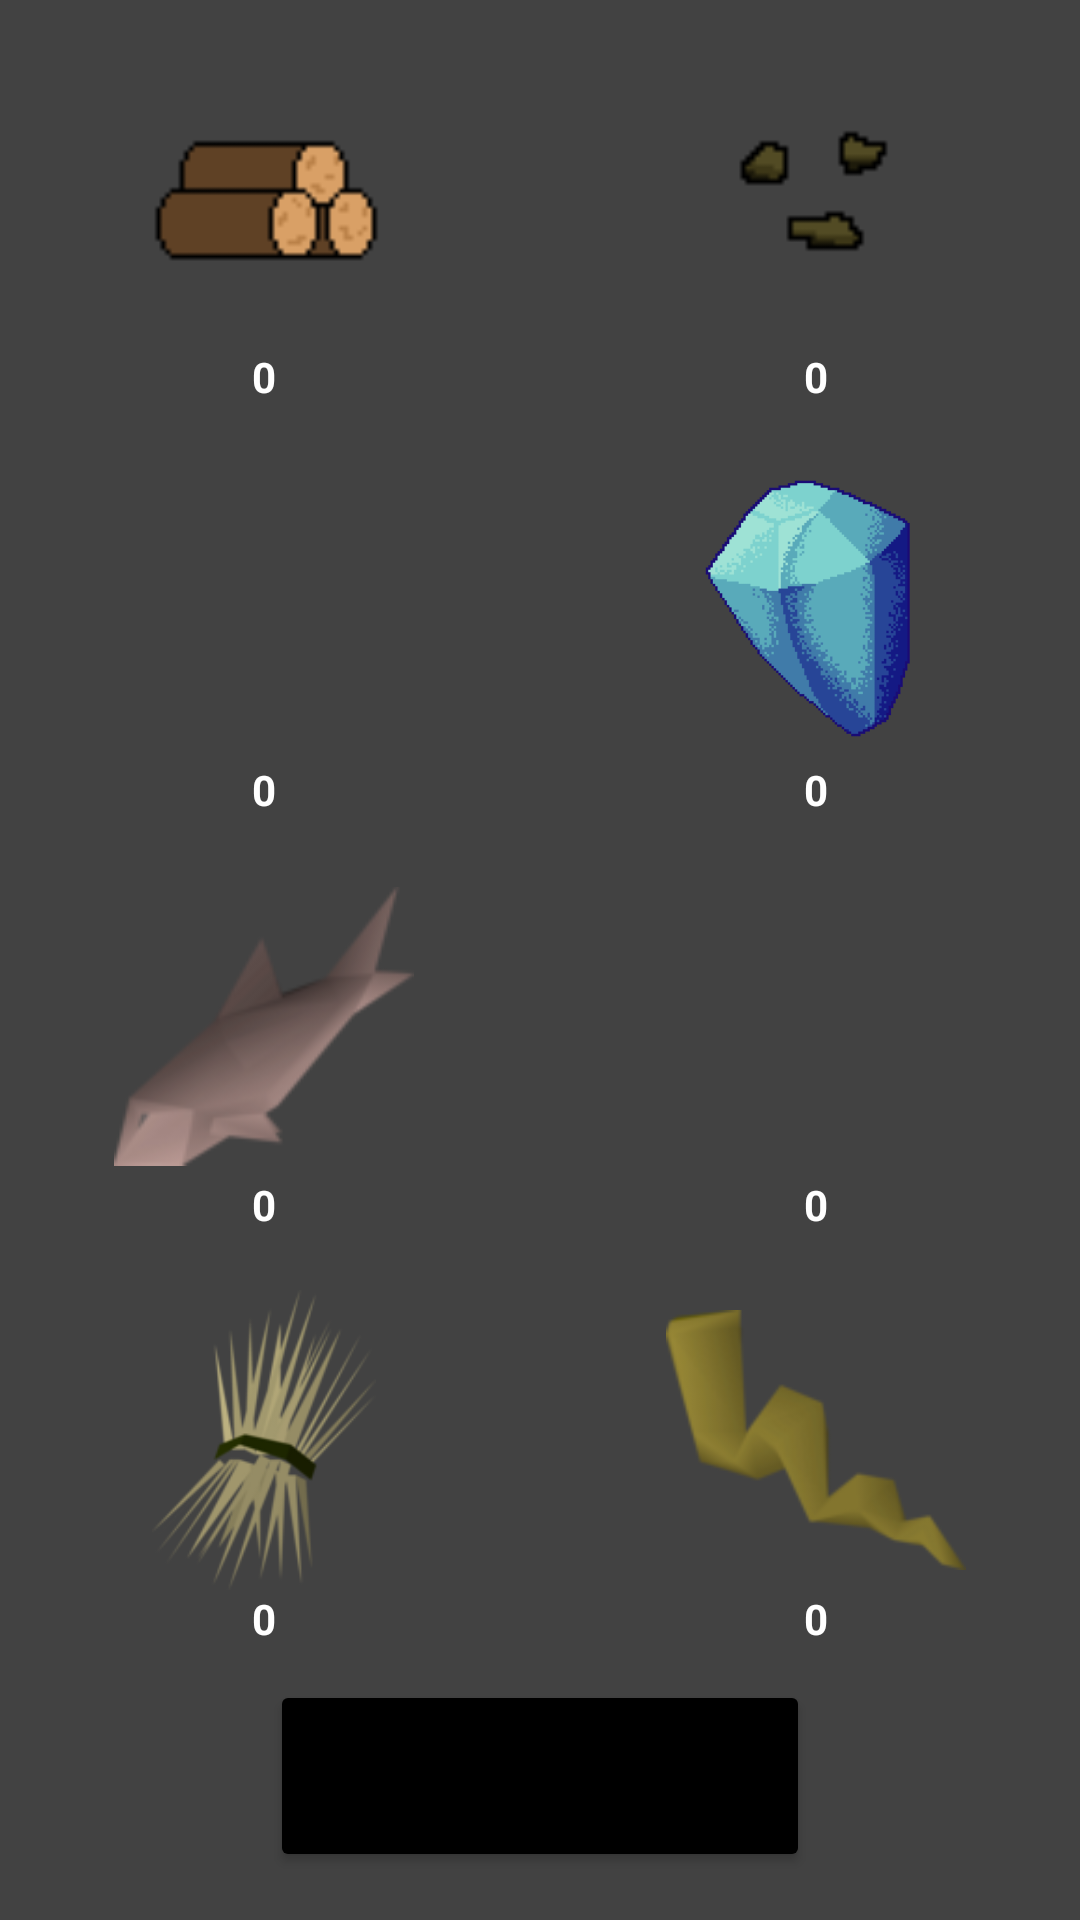

Android layout source for this screen:
<!-- AndroidManifest.xml: application theme Theme.Test_Activity -->
<!-- res/layout/inventory.xml -->
<?xml version="1.0" encoding="utf-8"?>
<androidx.constraintlayout.widget.ConstraintLayout xmlns:android="http://schemas.android.com/apk/res/android"
    xmlns:app="http://schemas.android.com/apk/res-auto"
    xmlns:tools="http://schemas.android.com/tools"
    android:layout_width="match_parent"
    android:layout_height="match_parent"
    android:background="@color/cardview_dark_background">

    <ImageView
        android:id="@+id/imageView13"
        android:layout_width="100dp"
        android:layout_height="100dp"
        android:layout_marginStart="38dp"
        android:layout_marginTop="16dp"
        android:scaleType="fitCenter"
        app:layout_constraintStart_toStartOf="parent"
        app:layout_constraintTop_toTopOf="parent"
        app:srcCompat="@drawable/logs" />

    <ImageView
        android:id="@+id/imageView14"
        android:layout_width="100dp"
        android:layout_height="100dp"
        android:layout_marginStart="38dp"
        android:layout_marginTop="38dp"
        android:scaleType="fitCenter"
        app:layout_constraintStart_toStartOf="parent"
        app:layout_constraintTop_toBottomOf="@+id/imageView13"
        app:srcCompat="@drawable/stone" />

    <ImageView
        android:id="@+id/imageView15"
        android:layout_width="100dp"
        android:layout_height="100dp"
        android:layout_marginStart="38dp"
        android:layout_marginTop="38dp"
        android:scaleType="fitCenter"
        app:layout_constraintStart_toStartOf="parent"
        app:layout_constraintTop_toBottomOf="@+id/imageView14"
        app:srcCompat="@drawable/trout" />

    <ImageView
        android:id="@+id/imageView16"
        android:layout_width="100dp"
        android:layout_height="100dp"
        android:layout_marginStart="38dp"
        android:layout_marginTop="38dp"
        android:scaleType="fitCenter"
        app:layout_constraintStart_toStartOf="parent"
        app:layout_constraintTop_toBottomOf="@+id/imageView15"
        app:srcCompat="@drawable/grain" />

    <ImageView
        android:id="@+id/imageView17"
        android:layout_width="100dp"
        android:layout_height="100dp"
        android:layout_marginTop="16dp"
        android:layout_marginEnd="38dp"
        android:scaleType="fitCenter"
        app:layout_constraintEnd_toEndOf="parent"
        app:layout_constraintTop_toTopOf="parent"
        app:srcCompat="@drawable/magicseed" />

    <ImageView
        android:id="@+id/imageView18"
        android:layout_width="100dp"
        android:layout_height="100dp"
        android:layout_marginTop="38dp"
        android:layout_marginEnd="38dp"
        android:scaleType="fitCenter"
        app:layout_constraintEnd_toEndOf="parent"
        app:layout_constraintTop_toBottomOf="@+id/imageView17"
        app:srcCompat="@drawable/gem" />

    <ImageView
        android:id="@+id/imageView19"
        android:layout_width="100dp"
        android:layout_height="100dp"
        android:layout_marginTop="38dp"
        android:layout_marginEnd="38dp"
        android:scaleType="fitCenter"
        app:layout_constraintEnd_toEndOf="parent"
        app:layout_constraintTop_toBottomOf="@+id/imageView18"
        app:srcCompat="@drawable/artifact" />

    <ImageView
        android:id="@+id/imageView20"
        android:layout_width="100dp"
        android:layout_height="100dp"
        android:layout_marginTop="38dp"
        android:layout_marginEnd="38dp"
        android:scaleType="fitCenter"
        app:layout_constraintEnd_toEndOf="parent"
        app:layout_constraintTop_toBottomOf="@+id/imageView19"
        app:srcCompat="@drawable/root" />

    <TextView
        android:id="@+id/LogsDisplay"
        android:layout_width="100dp"
        android:layout_height="38dp"
        android:layout_marginStart="38dp"
        android:text="0"
        android:textAlignment="center"
        android:textColor="@color/white"
        android:textStyle="bold"
        app:layout_constraintBottom_toTopOf="@+id/imageView14"
        app:layout_constraintStart_toStartOf="parent"
        app:layout_constraintTop_toBottomOf="@+id/imageView13" />

    <TextView
        android:id="@+id/MagicSeedDisplay"
        android:layout_width="100dp"
        android:layout_height="38dp"
        android:layout_marginEnd="38dp"
        android:text="0"
        android:textAlignment="center"
        android:textColor="@color/white"
        android:textStyle="bold"
        app:layout_constraintBottom_toTopOf="@+id/imageView18"
        app:layout_constraintEnd_toEndOf="parent"
        app:layout_constraintTop_toBottomOf="@+id/imageView17" />

    <TextView
        android:id="@+id/StoneDisplay"
        android:layout_width="100dp"
        android:layout_height="38dp"
        android:layout_marginStart="38dp"
        android:layout_marginBottom="1dp"
        android:text="0"
        android:textAlignment="center"
        android:textColor="@color/white"
        android:textStyle="bold"
        app:layout_constraintBottom_toTopOf="@+id/imageView15"
        app:layout_constraintStart_toStartOf="parent"
        app:layout_constraintTop_toBottomOf="@+id/imageView14" />

    <TextView
        android:id="@+id/FishDisplay"
        android:layout_width="100dp"
        android:layout_height="38dp"
        android:layout_marginStart="38dp"
        android:text="0"
        android:textAlignment="center"
        android:textColor="@color/white"
        android:textStyle="bold"
        app:layout_constraintBottom_toTopOf="@+id/imageView16"
        app:layout_constraintStart_toStartOf="parent"
        app:layout_constraintTop_toBottomOf="@+id/imageView15" />

    <TextView
        android:id="@+id/CoarseStoneDisplay"
        android:layout_width="100dp"
        android:layout_height="38dp"
        android:layout_marginEnd="38dp"
        android:layout_marginBottom="1dp"
        android:text="0"
        android:textAlignment="center"
        android:textColor="@color/white"
        android:textStyle="bold"
        app:layout_constraintBottom_toTopOf="@+id/imageView19"
        app:layout_constraintEnd_toEndOf="parent"
        app:layout_constraintTop_toBottomOf="@+id/imageView18" />

    <TextView
        android:id="@+id/ArtifactDisplay"
        android:layout_width="100dp"
        android:layout_height="38dp"
        android:layout_marginEnd="38dp"
        android:text="0"
        android:textAlignment="center"
        android:textColor="@color/white"
        android:textStyle="bold"
        app:layout_constraintBottom_toTopOf="@+id/imageView20"
        app:layout_constraintEnd_toEndOf="parent"
        app:layout_constraintTop_toBottomOf="@+id/imageView19" />

    <TextView
        android:id="@+id/WheatDisplay"
        android:layout_width="100dp"
        android:layout_height="38dp"
        android:layout_marginStart="38dp"
        android:text="0"
        android:textAlignment="center"
        android:textColor="@color/white"
        android:textStyle="bold"
        app:layout_constraintStart_toStartOf="parent"
        app:layout_constraintTop_toBottomOf="@+id/imageView16" />

    <TextView
        android:id="@+id/GiantSeedDisplay"
        android:layout_width="100dp"
        android:layout_height="38dp"
        android:layout_marginEnd="38dp"
        android:text="0"
        android:textAlignment="center"
        android:textColor="@color/white"
        android:textStyle="bold"
        app:layout_constraintEnd_toEndOf="parent"
        app:layout_constraintTop_toBottomOf="@+id/imageView20" />

    <Button
        android:id="@+id/BackButton"
        android:layout_width="180dp"
        android:layout_height="64dp"
        android:layout_marginStart="115dp"
        android:layout_marginEnd="115dp"
        android:layout_marginBottom="16dp"
        android:backgroundTint="@color/black"
        android:onClick="goBack"
        android:text="Back"
        app:layout_constraintBottom_toBottomOf="parent"
        app:layout_constraintEnd_toEndOf="parent"
        app:layout_constraintStart_toStartOf="parent" />
</androidx.constraintlayout.widget.ConstraintLayout>
<!-- resources referenced by this layout -->
<resources>
  <!-- drawable gem: png bitmap (drawable, 3532 bytes) -->
  <!-- drawable grain: png bitmap (drawable, 14416 bytes) -->
  <!-- drawable logs: png bitmap (drawable, 426 bytes) -->
  <!-- drawable magicseed: png bitmap (drawable, 418 bytes) -->
  <!-- drawable root: png bitmap (drawable, 6067 bytes) -->
  <!-- drawable trout: png bitmap (drawable, 5445 bytes) -->
  <style name="Theme.Test_Activity" parent="Theme.MaterialComponents.DayNight.NoActionBar">
          
          <item name="colorPrimary">@color/purple_500</item>
          <item name="colorPrimaryVariant">@color/purple_700</item>
          <item name="colorOnPrimary">@color/white</item>
          
          <item name="colorSecondary">@color/teal_200</item>
          <item name="colorSecondaryVariant">@color/teal_700</item>
          <item name="colorOnSecondary">@color/black</item>
          
          <item name="android:statusBarColor" tools:targetApi="l">?attr/colorPrimaryVariant</item>
          
      </style>
  <!-- not gathered from this repository: default colours our renderer supplied (Android Studio template values) -->
  <color name="purple_500">#FF6200EE</color>
  <color name="purple_700">#FF3700B3</color>
  <color name="teal_200">#FF03DAC5</color>
  <color name="teal_700">#FF018786</color>
  <color name="black">#FF000000</color>
  <color name="white">#FFFFFFFF</color>
</resources>
